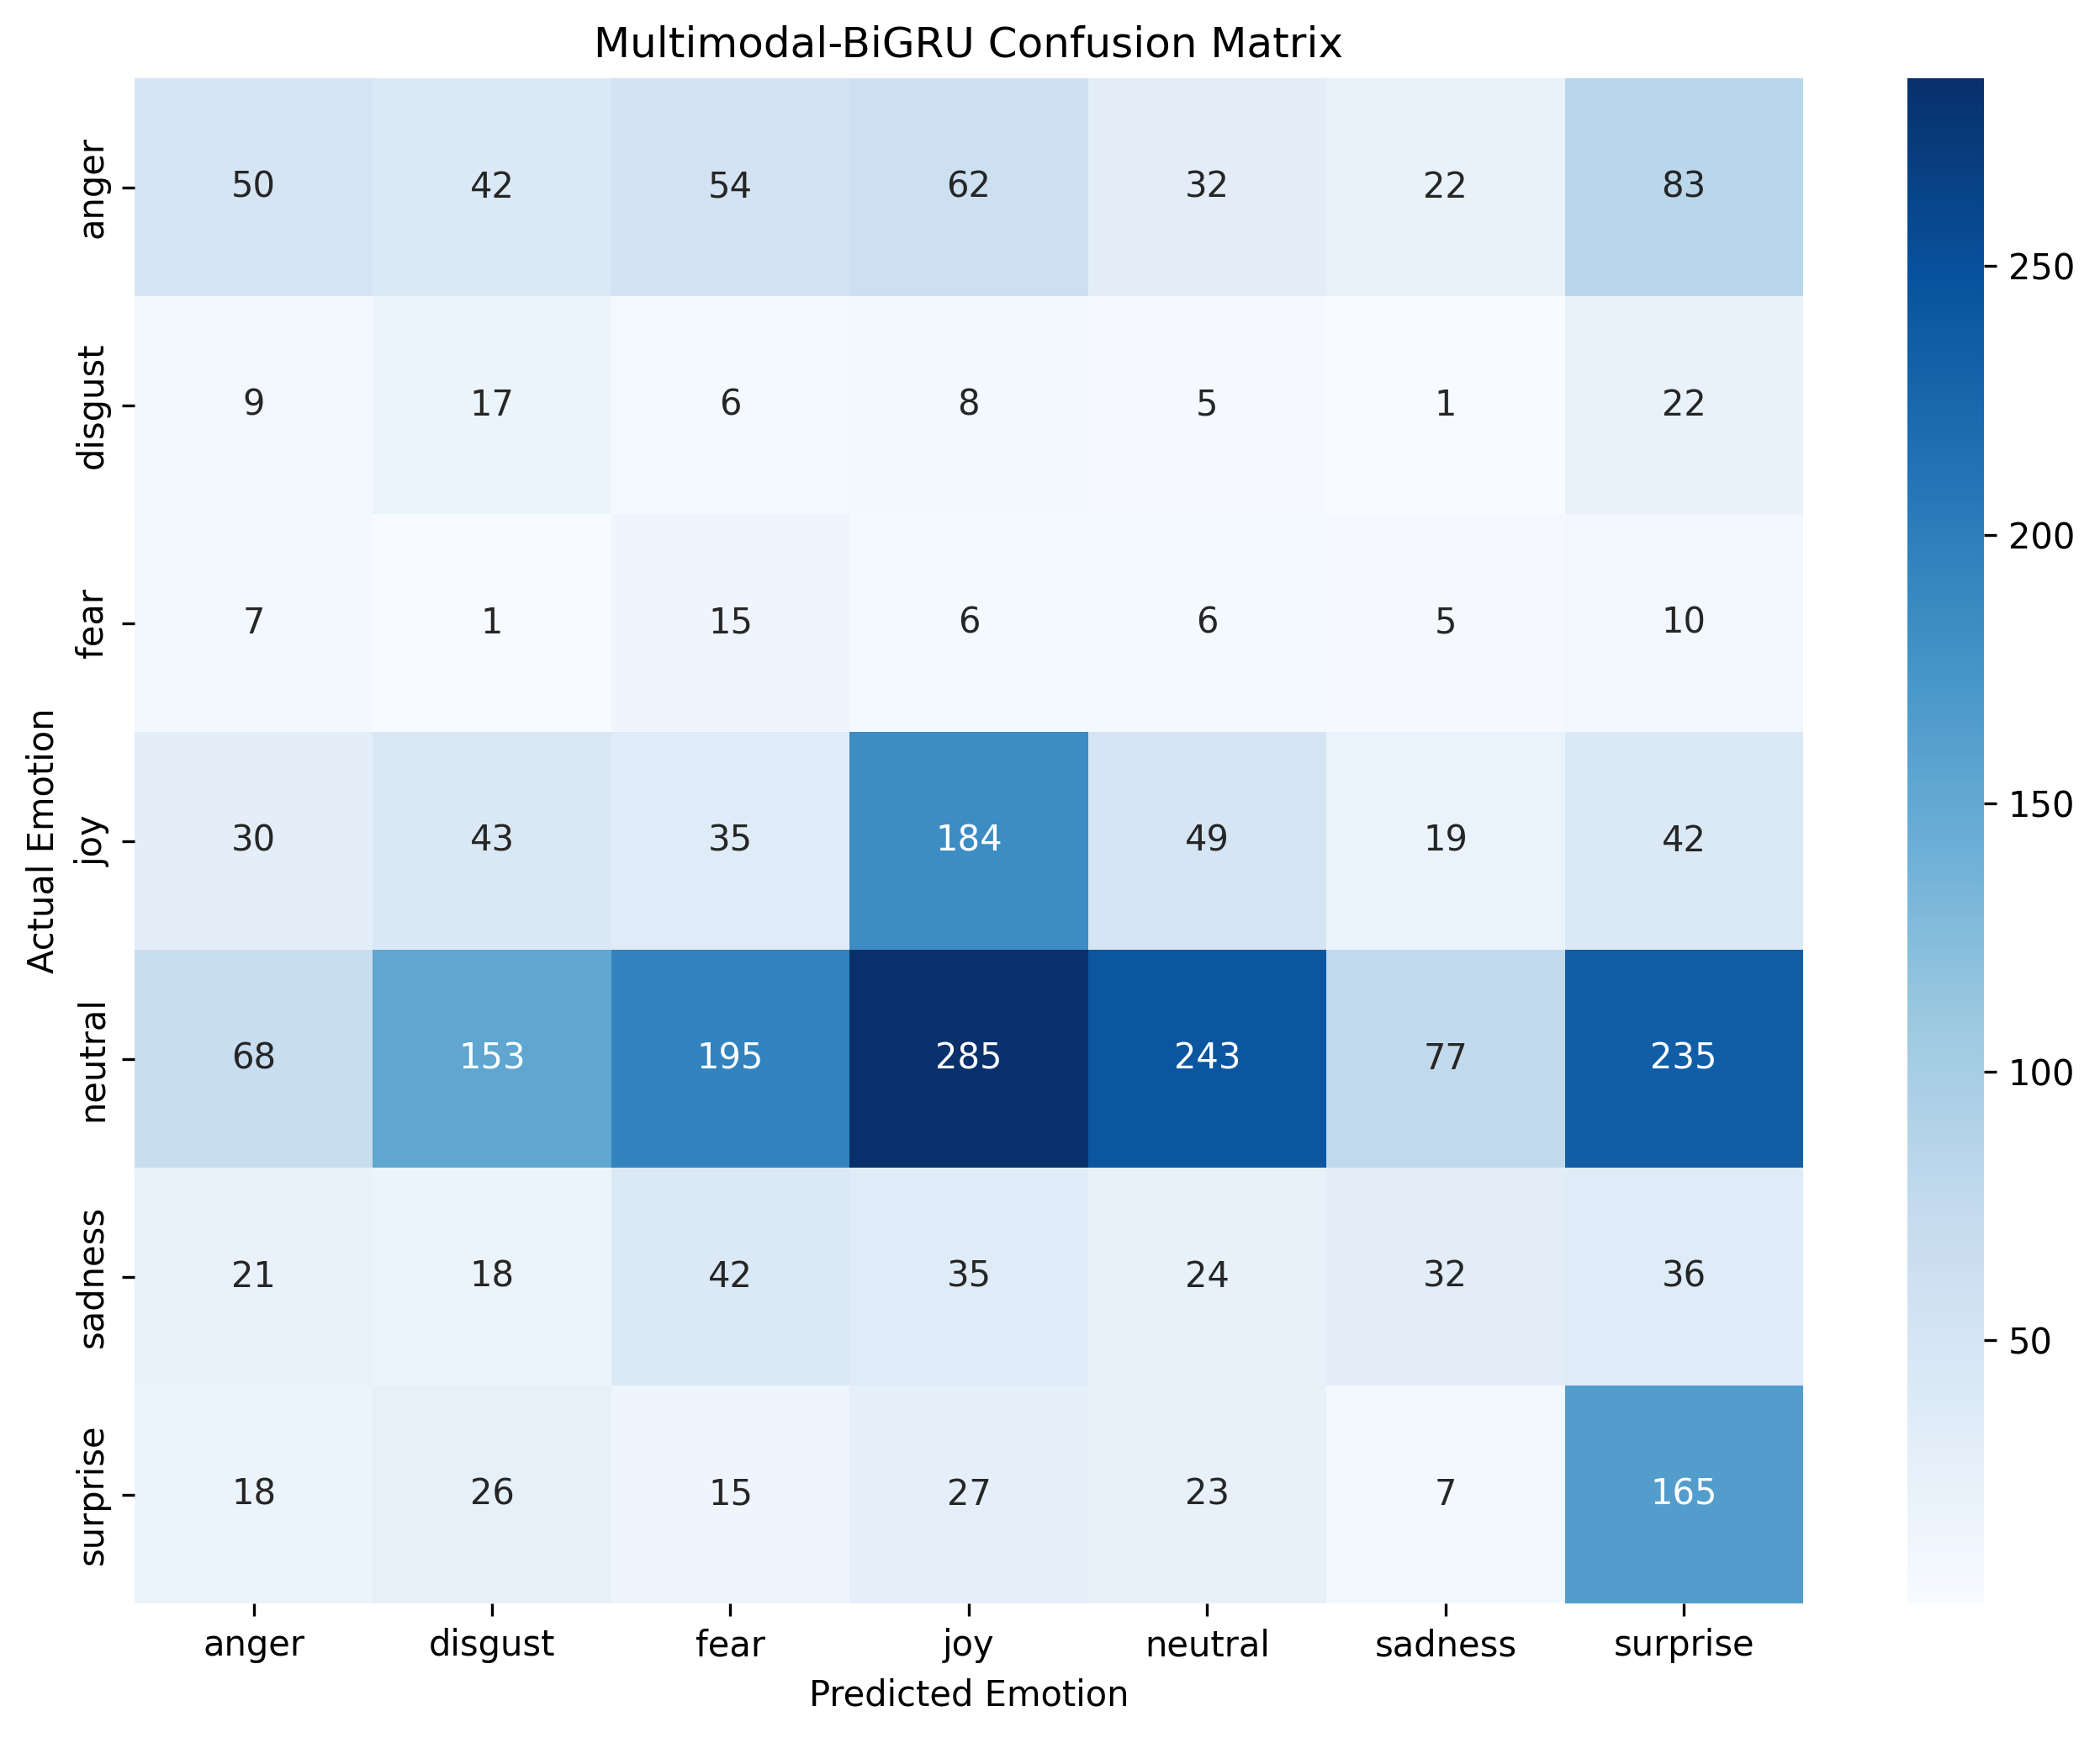

The data file committed next to this chart (first rows):
, anger, disgust, fear, joy, neutral, sadness, surprise
anger, 50, 42, 54, 62, 32, 22, 83
disgust, 9, 17, 6, 8, 5, 1, 22
fear, 7, 1, 15, 6, 6, 5, 10
joy, 30, 43, 35, 184, 49, 19, 42
neutral, 68, 153, 195, 285, 243, 77, 235
sadness, 21, 18, 42, 35, 24, 32, 36
surprise, 18, 26, 15, 27, 23, 7, 165
